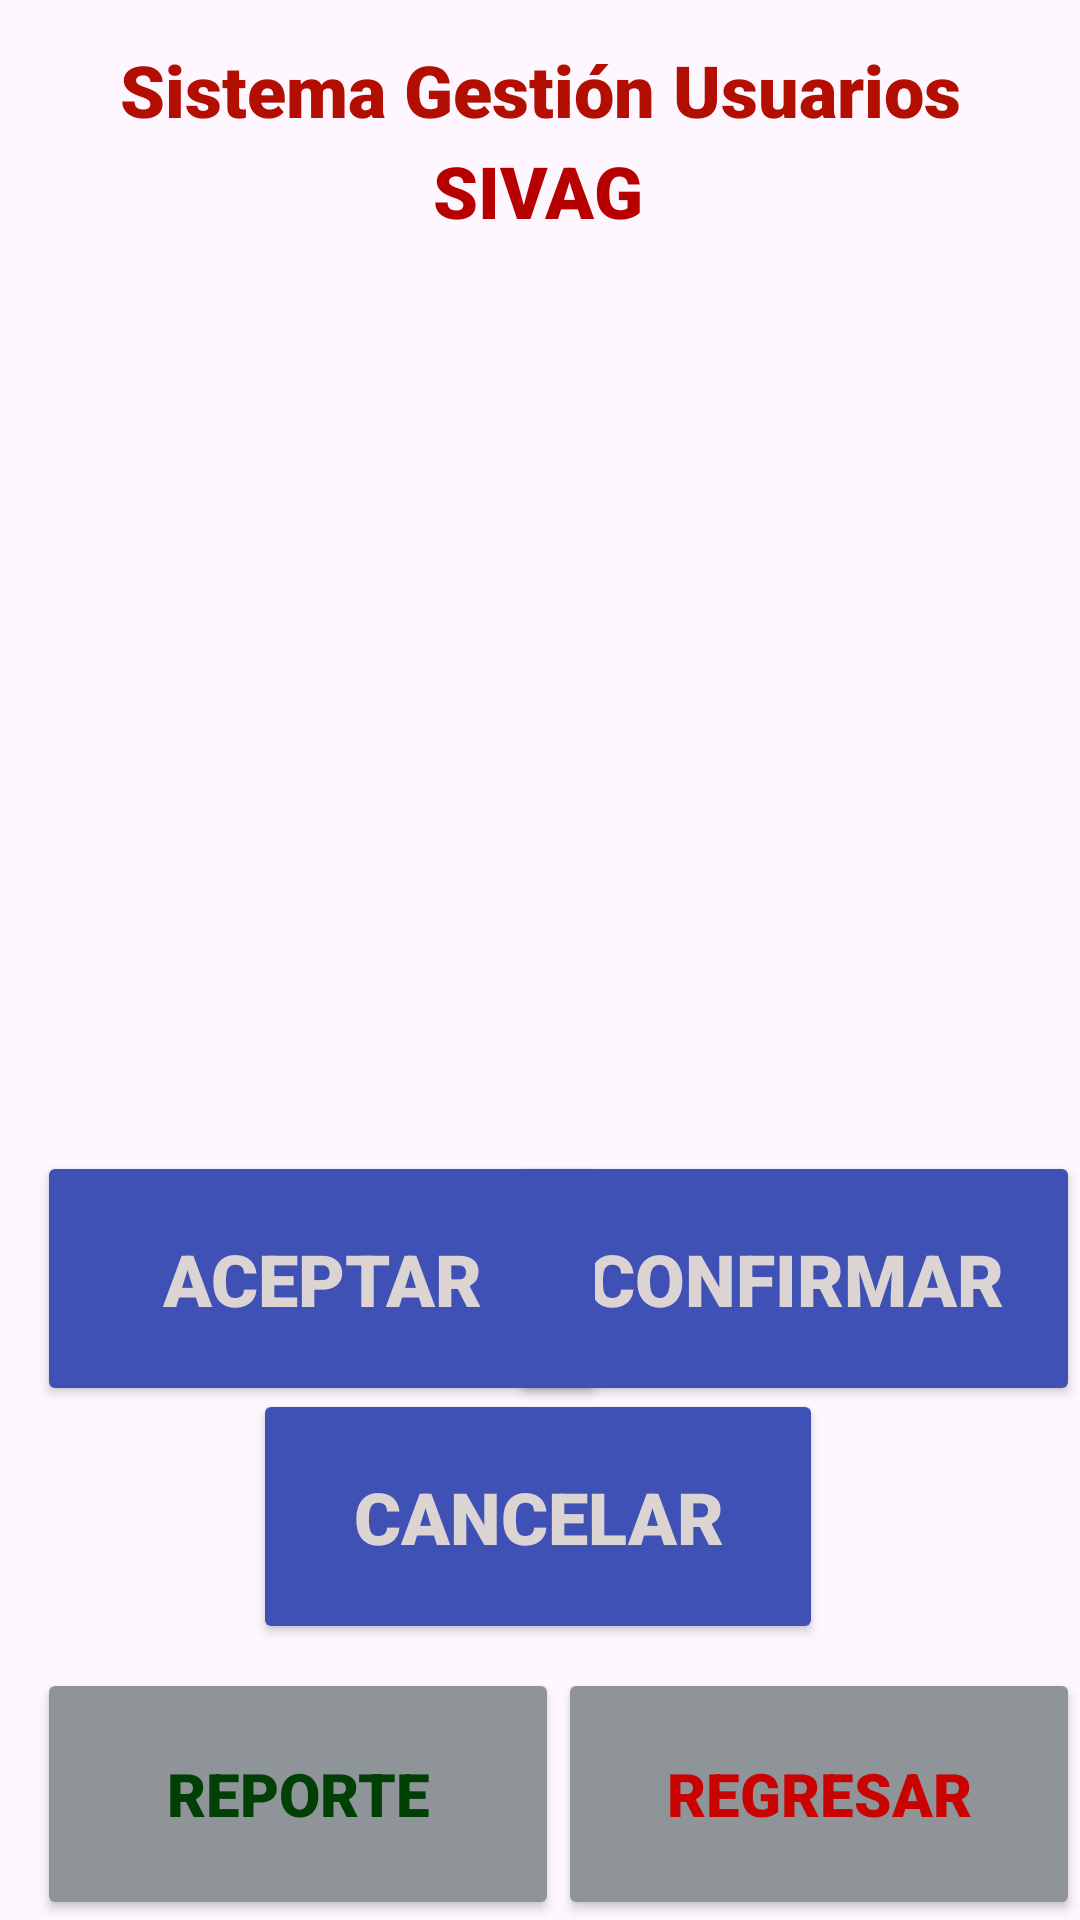

Produce the Android XML layout that renders to this screen, including the resource entries it uses.
<!-- AndroidManifest.xml: application theme Theme.SivagEvidencia -->
<!-- res/layout/activity_main5.xml -->
<?xml version="1.0" encoding="utf-8"?>
<androidx.constraintlayout.widget.ConstraintLayout xmlns:android="http://schemas.android.com/apk/res/android"
    xmlns:app="http://schemas.android.com/apk/res-auto"
    xmlns:tools="http://schemas.android.com/tools"
    android:layout_width="match_parent"
    android:layout_height="match_parent"
    tools:context=".MainActivity5">

    <Button
        android:id="@+id/button22"
        android:layout_width="190dp"
        android:layout_height="85dp"
        android:backgroundTint="#3F51B5"
        android:fontFamily="sans-serif-black"
        android:shadowColor="#3F51B5"
        android:text="Cancelar"
        android:textColor="#DCD3D3"
        android:textColorHighlight="#3F51B5"
        android:textColorHint="#3F51B5"
        android:textColorLink="#3F51B5"
        android:textSize="24sp"
        app:layout_constraintBottom_toBottomOf="parent"
        app:layout_constraintEnd_toEndOf="parent"
        app:layout_constraintHorizontal_bias="0.497"
        app:layout_constraintStart_toStartOf="parent"
        app:layout_constraintTop_toTopOf="parent"
        app:layout_constraintVertical_bias="0.834"
        app:rippleColor="#3F51B5"
        app:strokeColor="#3F51B5" />

    <Button
        android:id="@+id/button23"
        android:layout_width="174dp"
        android:layout_height="84dp"
        android:backgroundTint="#8F9498"
        android:fontFamily="sans-serif-black"
        android:text="Reporte"
        android:textColor="#014004"
        android:textSize="20sp"
        app:layout_constraintBottom_toBottomOf="parent"
        app:layout_constraintEnd_toEndOf="parent"
        app:layout_constraintHorizontal_bias="0.067"
        app:layout_constraintStart_toStartOf="parent"
        app:layout_constraintTop_toTopOf="parent"
        app:layout_constraintVertical_bias="1.0" />

    <Button
        android:id="@+id/button24"
        android:layout_width="174dp"
        android:layout_height="84dp"
        android:backgroundTint="#8F9498"
        android:fontFamily="sans-serif-black"
        android:text="Regresar"
        android:textColor="#C90202"
        android:textSize="20sp"
        app:layout_constraintBottom_toBottomOf="parent"
        app:layout_constraintEnd_toEndOf="parent"
        app:layout_constraintHorizontal_bias="1.0"
        app:layout_constraintStart_toStartOf="parent"
        app:layout_constraintTop_toTopOf="parent"
        app:layout_constraintVertical_bias="1.0" />

    <Button
        android:id="@+id/button21"
        android:layout_width="190dp"
        android:layout_height="85dp"
        android:backgroundTint="#3F51B5"
        android:fontFamily="sans-serif-black"
        android:shadowColor="#3F51B5"
        android:text="Confirmar"
        android:textColor="#DCD3D3"
        android:textColorHighlight="#3F51B5"
        android:textColorHint="#3F51B5"
        android:textColorLink="#3F51B5"
        android:textSize="24sp"
        app:layout_constraintBottom_toBottomOf="parent"
        app:layout_constraintEnd_toEndOf="parent"
        app:layout_constraintHorizontal_bias="1.0"
        app:layout_constraintStart_toStartOf="parent"
        app:layout_constraintTop_toTopOf="parent"
        app:layout_constraintVertical_bias="0.691"
        app:rippleColor="#3F51B5"
        app:strokeColor="#3F51B5" />

    <Button
        android:id="@+id/button20"
        android:layout_width="190dp"
        android:layout_height="85dp"
        android:backgroundTint="#3F51B5"
        android:fontFamily="sans-serif-black"
        android:shadowColor="#3F51B5"
        android:text="Aceptar"
        android:textColor="#DCD3D3"
        android:textColorHighlight="#3F51B5"
        android:textColorHint="#3F51B5"
        android:textColorLink="#3F51B5"
        android:textSize="24sp"
        app:layout_constraintBottom_toBottomOf="parent"
        app:layout_constraintEnd_toEndOf="parent"
        app:layout_constraintHorizontal_bias="0.072"
        app:layout_constraintStart_toStartOf="parent"
        app:layout_constraintTop_toTopOf="parent"
        app:layout_constraintVertical_bias="0.691"
        app:rippleColor="#3F51B5"
        app:strokeColor="#3F51B5" />

    <TextView
        android:id="@+id/textView12"
        android:layout_width="341dp"
        android:layout_height="39dp"
        android:fontFamily="sans-serif-black"
        android:text="Sistema Gestión Usuarios"
        android:textAlignment="center"
        android:textColor="#B20F02"
        android:textSize="24sp"
        app:layout_constraintBottom_toBottomOf="parent"
        app:layout_constraintEnd_toEndOf="parent"
        app:layout_constraintStart_toStartOf="parent"
        app:layout_constraintTop_toTopOf="parent"
        app:layout_constraintVertical_bias="0.023" />

    <TextView
        android:id="@+id/textView13"
        android:layout_width="wrap_content"
        android:layout_height="wrap_content"
        android:fontFamily="sans-serif-black"
        android:text="SIVAG"
        android:textColor="#B70101"
        android:textSize="24sp"
        app:layout_constraintBottom_toBottomOf="parent"
        app:layout_constraintEnd_toEndOf="parent"
        app:layout_constraintHorizontal_bias="0.498"
        app:layout_constraintStart_toStartOf="parent"
        app:layout_constraintTop_toTopOf="parent"
        app:layout_constraintVertical_bias="0.078" />

    <ListView
        android:layout_width="349dp"
        android:layout_height="341dp"
        app:layout_constraintBottom_toBottomOf="parent"
        app:layout_constraintEnd_toEndOf="parent"
        app:layout_constraintHorizontal_bias="0.435"
        app:layout_constraintStart_toStartOf="parent"
        app:layout_constraintTop_toTopOf="parent"
        app:layout_constraintVertical_bias="0.246" />

</androidx.constraintlayout.widget.ConstraintLayout>
<!-- resources referenced by this layout -->
<resources>
  <style name="Theme.SivagEvidencia" parent="Base.Theme.SivagEvidencia" />
  <style name="Base.Theme.SivagEvidencia" parent="Theme.Material3.DayNight.NoActionBar">
          
          
      </style>
</resources>
